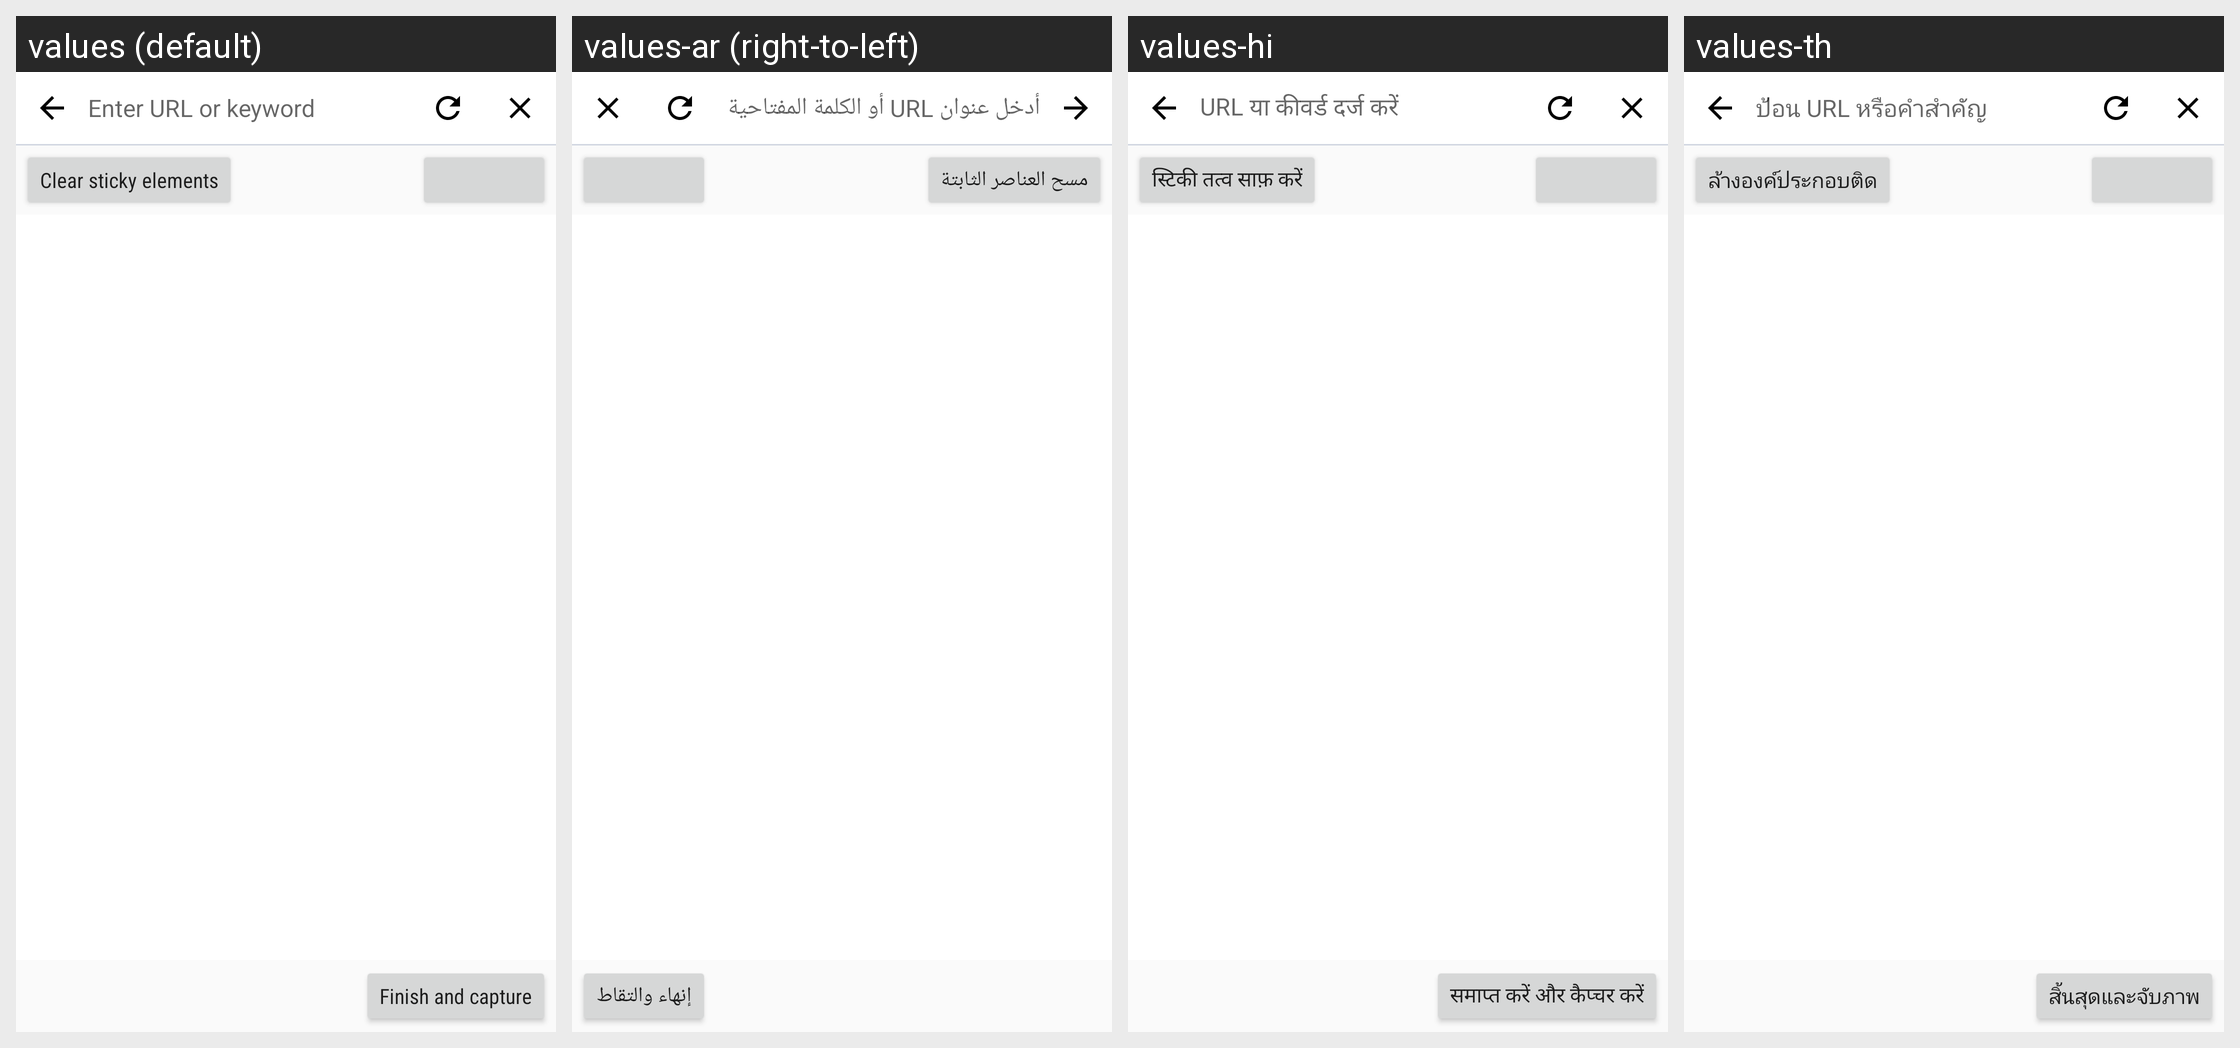

Here is an Android app screen in its default locale and in the app's own translations. Write out the translated-string differences for the strings that appear on this screen.
Android screen res/layout/activity_capture_web_page.xml rendered under 4 locales, left to right: values (default), values-ar (right-to-left), values-hi, values-th. Device: Nexus 5 (rendered at 1080×1920; each locale shown at half size, 540×960, under a caption strip naming it); theme AppTheme.
Other locales in the repository, not shown: values-de, values-es, values-fr, values-it, values-ja, values-ko, values-nl, values-pl, values-pt-rBR, values-ru, values-tr, values-vi, values-zh-rCN, values-zh-rTW.
Strings drawn on this screen, with the default value and each locale's value (text and hints the layout hard-codes, and strings that could not be matched under every locale, appear in the picture but are not listed):

url_hint
  values: Enter URL or keyword
  values-ar: أدخل عنوان URL أو الكلمة المفتاحية
  values-hi: URL या कीवर्ड दर्ज करें
  values-th: ป้อน URL หรือคำสำคัญ

clear_sticky
  values: Clear sticky elements
  values-ar: مسح العناصر الثابتة
  values-hi: स्टिकी तत्व साफ़ करें
  values-th: ล้างองค์ประกอบติด

web_page_end_and_capture
  values: Finish and capture
  values-ar: إنهاء والتقاط
  values-hi: समाप्त करें और कैप्चर करें
  values-th: สิ้นสุดและจับภาพ
